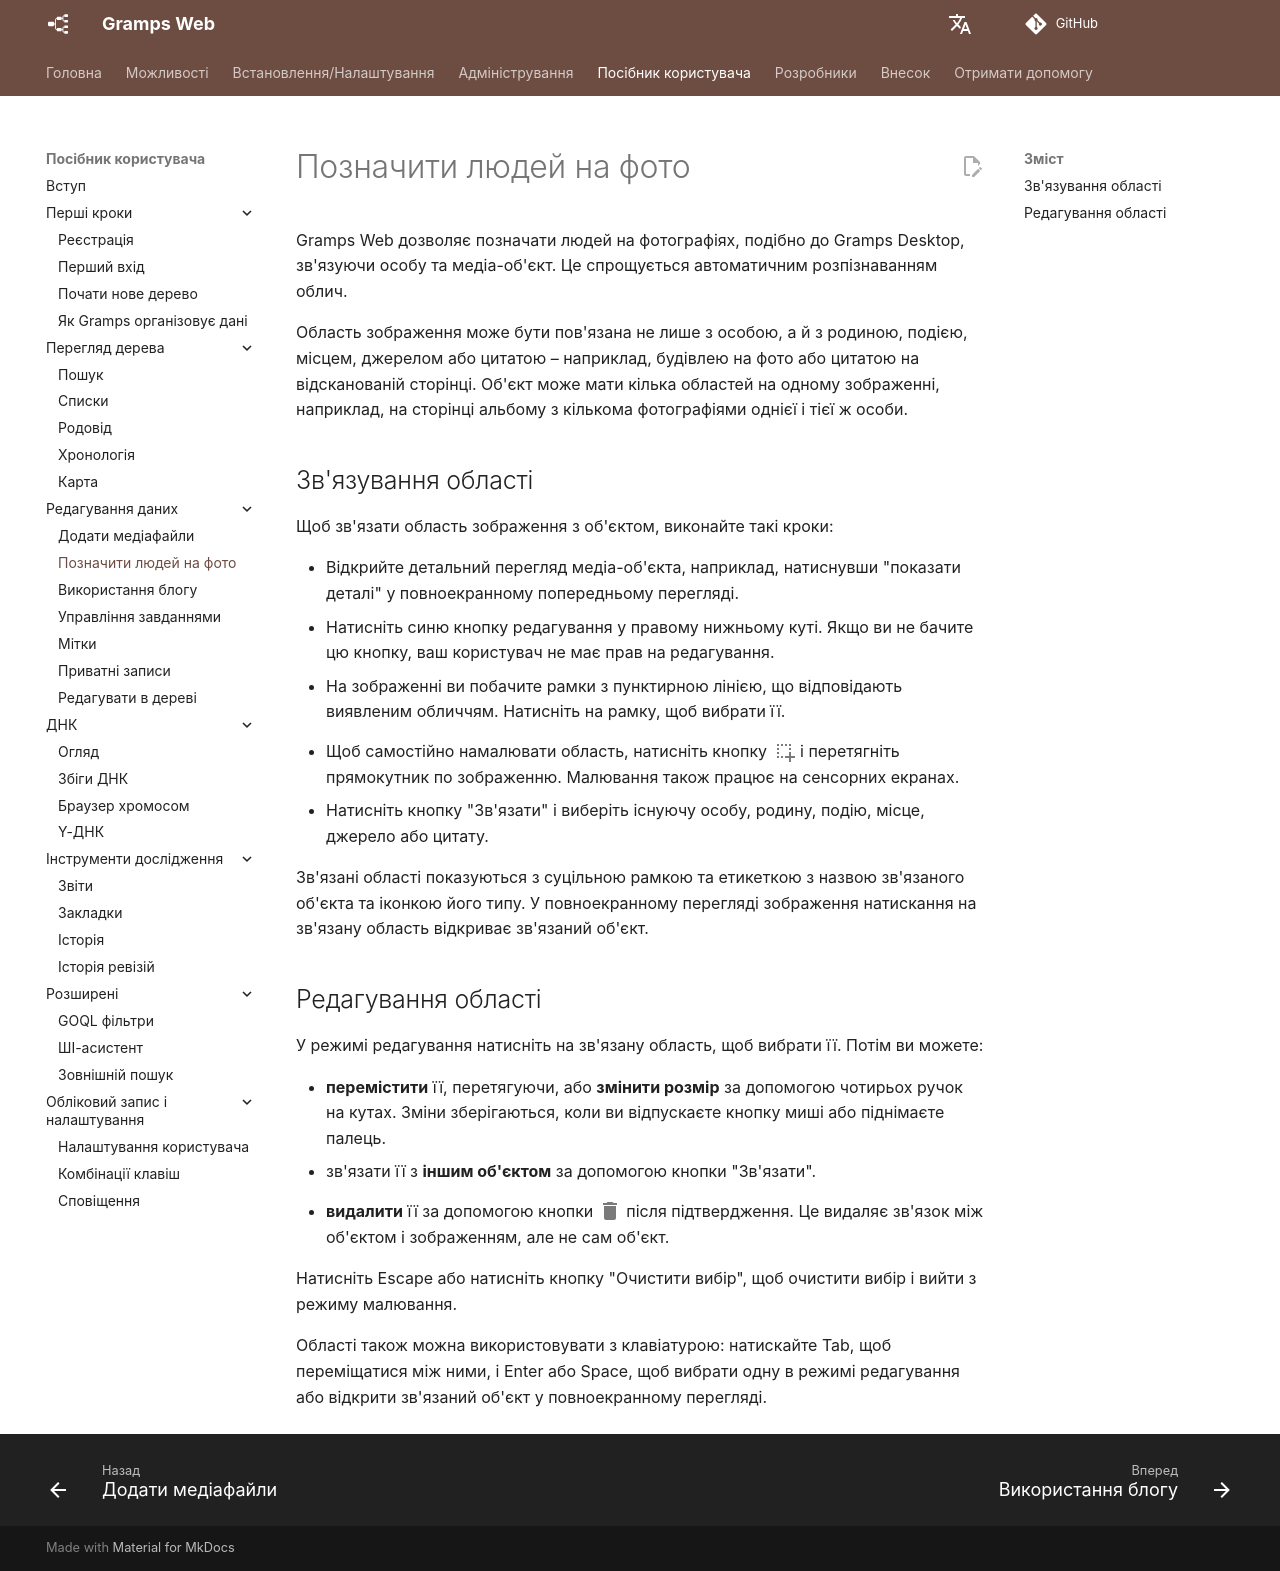

repository: gramps-project/gramps-web-docs · page: uk/user-guide/tagging/index.html · generator: mkdocs

Gramps Web дозволяє позначати людей на фотографіях, подібно до Gramps Desktop, зв'язуючи особу та медіа-об'єкт. Це спрощується автоматичним розпізнаванням облич.

Область зображення може бути пов'язана не лише з особою, а й з родиною, подією, місцем, джерелом або цитатою – наприклад, будівлею на фото або цитатою на відсканованій сторінці. Об'єкт може мати кілька областей на одному зображенні, наприклад, на сторінці альбому з кількома фотографіями однієї і тієї ж особи.

## Зв'язування області

Щоб зв'язати область зображення з об'єктом, виконайте такі кроки:

- Відкрийте детальний перегляд медіа-об'єкта, наприклад, натиснувши "показати деталі" у повноекранному попередньому перегляді.
- Натисніть синю кнопку редагування у правому нижньому куті. Якщо ви не бачите цю кнопку, ваш користувач не має прав на редагування.
- На зображенні ви побачите рамки з пунктирною лінією, що відповідають виявленим обличчям. Натисніть на рамку, щоб вибрати її.
- Щоб самостійно намалювати область, натисніть кнопку
<svg style="width:24px;height:24px;top:6px;position:relative;opacity:0.6;" viewBox="0 0 24 24">
    <path fill="currentColor" d="M13,17H17V13H19V17H23V19H19V23H17V19H13V17M11,17V19H9V17H11M7,17V19H5V17H7M19,9V11H17V9H19M19,5V7H17V5H19M15,5V7H13V5H15M11,5V7H9V5H11M7,5V7H5V5H7M7,13V15H5V13H7M7,9V11H5V9H7Z" />
</svg>
і перетягніть прямокутник по зображенню. Малювання також працює на сенсорних екранах.
- Натисніть кнопку "Зв'язати" і виберіть існуючу особу, родину, подію, місце, джерело або цитату.

Зв'язані області показуються з суцільною рамкою та етикеткою з назвою зв'язаного об'єкта та іконкою його типу. У повноекранному перегляді зображення натискання на зв'язану область відкриває зв'язаний об'єкт.

## Редагування області

У режимі редагування натисніть на зв'язану область, щоб вибрати її. Потім ви можете:

- **перемістити** її, перетягуючи, або **змінити розмір** за допомогою чотирьох ручок на кутах. Зміни зберігаються, коли ви відпускаєте кнопку миші або піднімаєте палець.
- зв'язати її з **іншим об'єктом** за допомогою кнопки "Зв'язати".
- **видалити** її за допомогою кнопки
<svg style="width:24px;height:24px;top:6px;position:relative;opacity:0.6;" viewBox="0 0 24 24">
    <path fill="currentColor" d="M19,4H15.5L14.5,3H9.5L8.5,4H5V6H19M6,19A2,2 0 0,0 8,21H16A2,2 0 0,0 18,19V7H6V19Z" />
</svg>
після підтвердження. Це видаляє зв'язок між об'єктом і зображенням, але не сам об'єкт.

Натисніть Escape або натисніть кнопку "Очистити вибір", щоб очистити вибір і вийти з режиму малювання.

Області також можна використовувати з клавіатурою: натискайте Tab, щоб переміщатися між ними, і Enter або Space, щоб вибрати одну в режимі редагування або відкрити зв'язаний об'єкт у повноекранному перегляді.
